The GitHub repository mkamineni/6.802Final contains a labelled image folder "CNN_images" with 3 categories: bowel, crohns, none. Examples follow, each with its label.

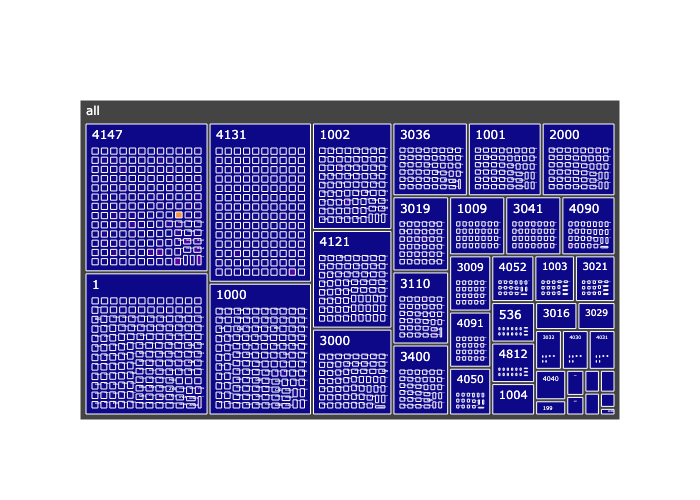
Label: crohns

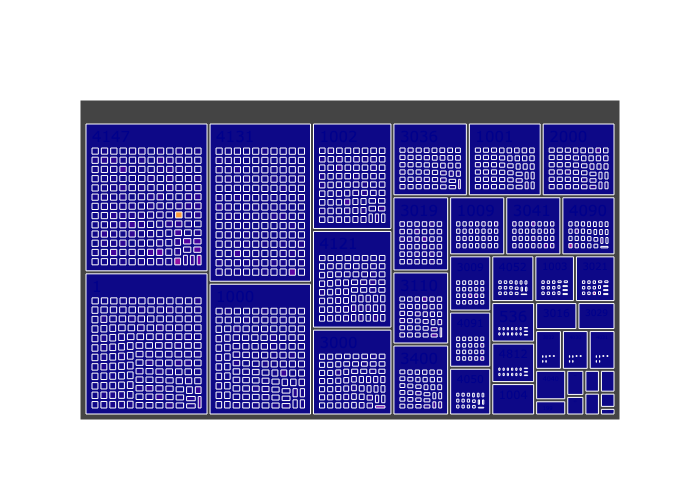
Label: none

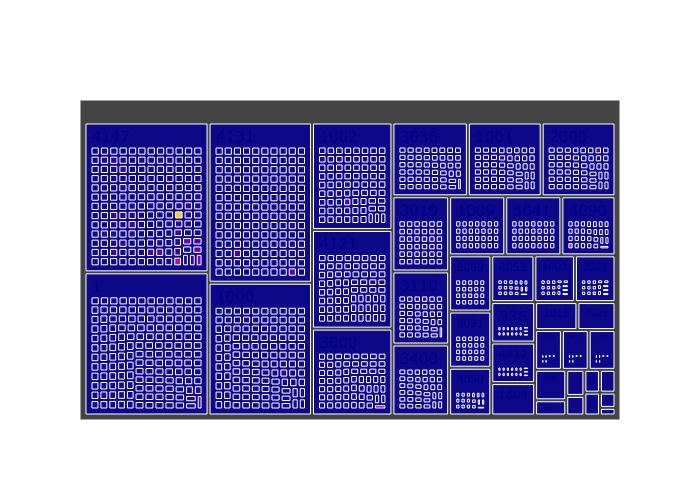
Label: bowel

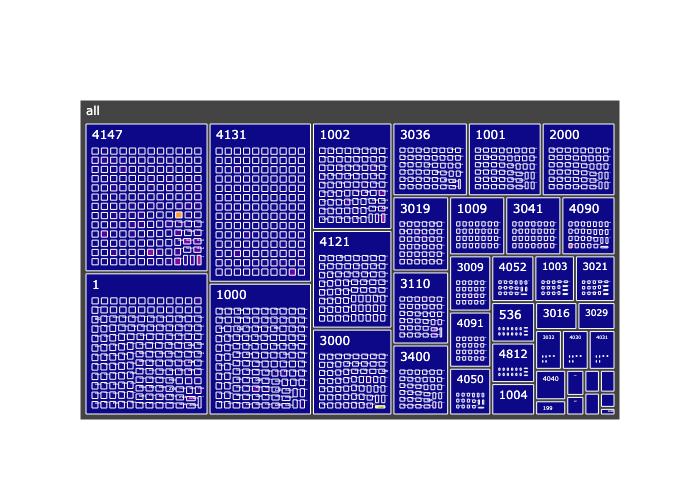
Label: crohns

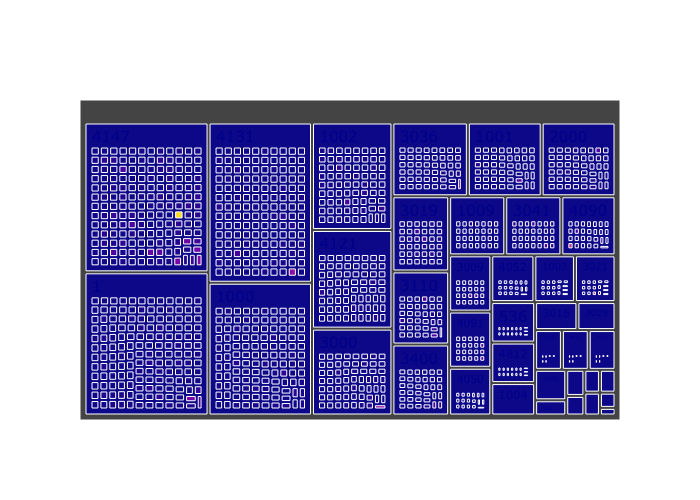
Label: none

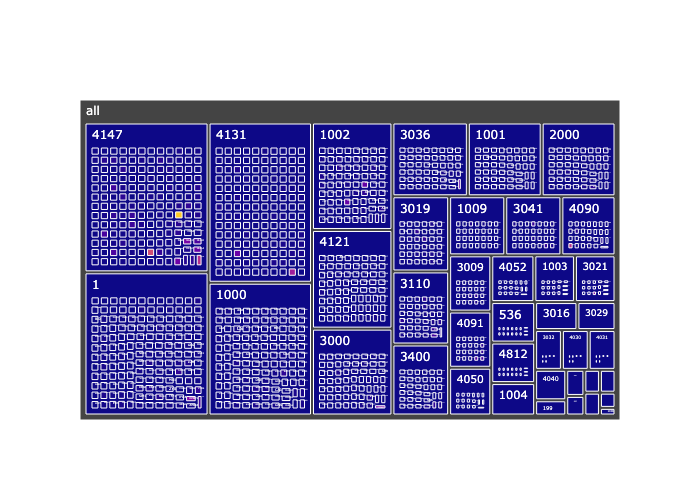
Label: bowel
